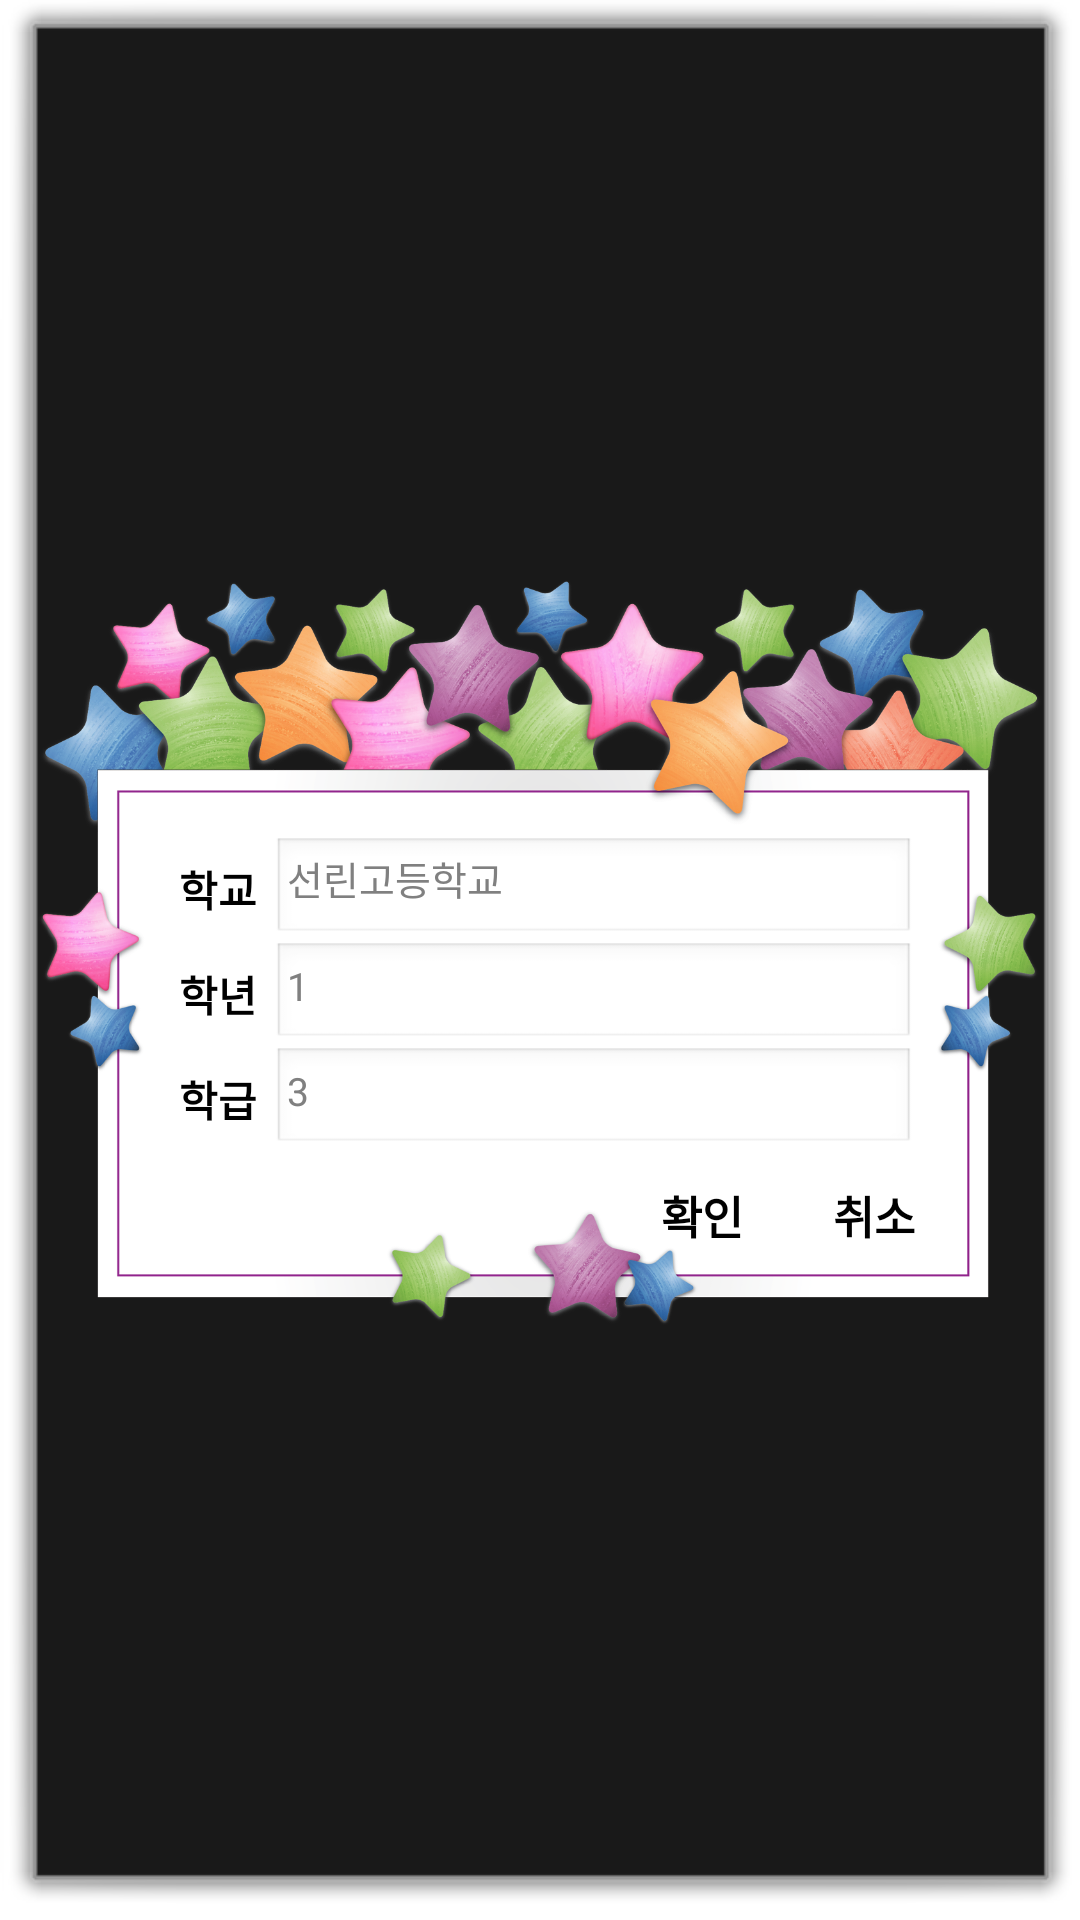

Produce the Android XML layout that renders to this screen, including the resource entries it uses.
<!-- AndroidManifest.xml: activity theme android:Theme.Dialog -->
<!-- res/layout/activity_popup_class_setting.xml -->
<?xml version="1.0" encoding="utf-8"?>
<FrameLayout
    xmlns:android="http://schemas.android.com/apk/res/android"
    xmlns:app="http://schemas.android.com/apk/res-auto"
    xmlns:tools="http://schemas.android.com/tools"
    android:layout_width="match_parent"
    android:layout_height="350dp"
    tools:context=".activity.PopupClassSettingActivity">

    <ImageView
        android:layout_width="match_parent"
        android:layout_height="match_parent"
        android:src="@drawable/popupback"/>

    <LinearLayout
        android:layout_width="match_parent"
        android:layout_height="match_parent"
        android:orientation="horizontal">

        <LinearLayout
            android:layout_width="0dp"
            android:layout_height="match_parent"
            android:layout_weight="1"/>

        <LinearLayout
            android:layout_width="wrap_content"
            android:layout_height="wrap_content"
            android:orientation="vertical"
            android:layout_gravity="center"
            android:layout_marginTop="30dp">

            <LinearLayout
                android:layout_width="250dp"
                android:layout_height="35dp"
                android:orientation="horizontal">

                <TextView
                    android:layout_width="0dp"
                    android:layout_height="match_parent"
                    android:layout_weight="1"
                    android:text="학교"
                    android:textStyle="bold"
                    android:gravity="center"
                    android:textColor="#000000"/>

                <EditText
                    android:id="@+id/className"
                    android:layout_width="0dp"
                    android:layout_height="match_parent"
                    android:layout_weight="6"
                    android:hint="선린고등학교"
                    android:inputType="textPersonName"
                    android:maxLength="10"
                    android:paddingLeft="5dp"
                    android:textSize="13sp" />
            </LinearLayout>

            <LinearLayout
                android:layout_width="250dp"
                android:layout_height="35dp"
                android:orientation="horizontal">

                <TextView
                    android:layout_width="0dp"
                    android:layout_height="match_parent"
                    android:layout_weight="1"
                    android:gravity="center"
                    android:text="학년"
                    android:textStyle="bold"
                    android:textColor="#000000"/>

                <EditText
                    android:id="@+id/classYear"
                    android:layout_width="0dp"
                    android:layout_height="match_parent"
                    android:layout_weight="6"
                    android:hint="1"
                    android:inputType="textPersonName"
                    android:maxLength="5"
                    android:paddingLeft="5dp"
                    android:textSize="13sp" />
            </LinearLayout>

            <LinearLayout
                android:layout_width="250dp"
                android:layout_height="35dp"
                android:orientation="horizontal">

                <TextView
                    android:layout_width="0dp"
                    android:layout_height="match_parent"
                    android:layout_weight="1"
                    android:text="학급"
                    android:gravity="center"
                    android:textStyle="bold"
                    android:textColor="#000000"/>

                <EditText
                    android:id="@+id/classNumber"
                    android:layout_width="0dp"
                    android:layout_height="match_parent"
                    android:layout_weight="6"
                    android:hint="3"
                    android:inputType="textPersonName"
                    android:maxLength="5"
                    android:paddingLeft="5dp"
                    android:textSize="13sp" />
            </LinearLayout>

            <LinearLayout
                android:layout_width="250dp"
                android:layout_height="wrap_content"
                android:orientation="horizontal"
                android:gravity="right"
                android:layout_marginTop="10dp">

                <TextView
                    android:id="@+id/confirmClassSetting"
                    android:layout_width="wrap_content"
                    android:layout_height="wrap_content"
                    android:text="확인"
                    android:textSize="15sp"
                    android:textColor="#000000"
                    android:textStyle="bold"
                    android:layout_marginRight="30dp"/>

                <TextView
                    android:id="@+id/cancelClassSetting"
                    android:layout_width="wrap_content"
                    android:layout_height="wrap_content"
                    android:text="취소"
                    android:textSize="15sp"
                    android:textColor="#000000"
                    android:textStyle="bold"/>
            </LinearLayout>
        </LinearLayout>

        <LinearLayout
            android:layout_width="0dp"
            android:layout_height="match_parent"
            android:layout_weight="1"/>
    </LinearLayout>
</FrameLayout>
<!-- resources referenced by this layout -->
<resources>
  <!-- drawable popupback: png bitmap (drawable, 878537 bytes) -->
</resources>
